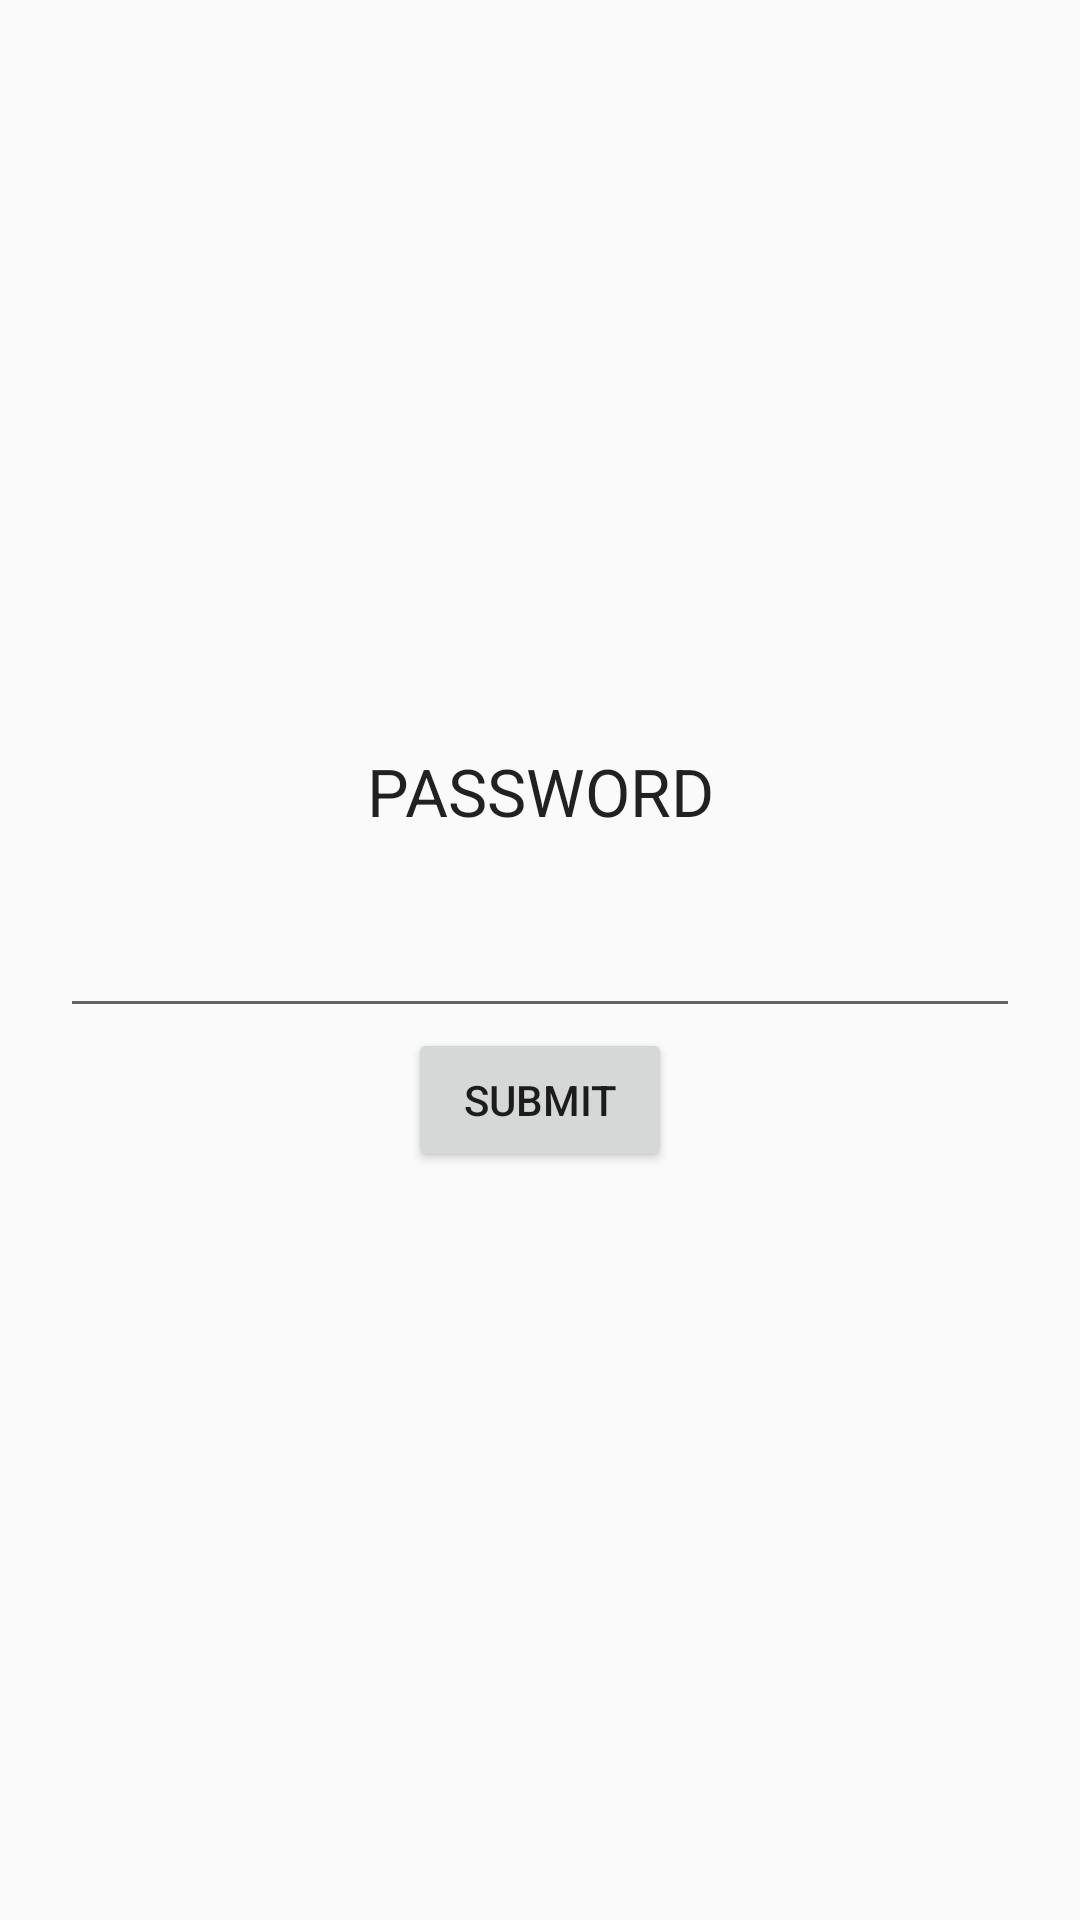

The Android layout XML behind this screen, and the referenced resources:
<!-- AndroidManifest.xml: application theme AppTheme -->
<!-- res/layout/fragment_check.xml -->
<LinearLayout
    xmlns:android="http://schemas.android.com/apk/res/android"
    xmlns:tools="http://schemas.android.com/tools"
    android:layout_width="match_parent"
    android:layout_height="match_parent"
    android:orientation="vertical"
    android:minWidth="200dp"
    android:minHeight="200dp"
    android:padding="20dp"
    android:gravity="center"
    xmlns:app="http://schemas.android.com/apk/res-auto"
    tools:context="com.ayushsingh1325gmail.smarthomecontrol.checkFragment">

    
    <TextView
        android:layout_width="match_parent"
        android:layout_height="wrap_content"
        android:text="password"
        android:gravity="center"
        android:textAllCaps="true"
        android:textAppearance="@style/TextAppearance.AppCompat.Large"
        android:layout_centerHorizontal="true"/>

    <EditText
        android:id="@+id/pass"
        android:padding="20dp"
        android:gravity="center"
        tools:text="1234"
        android:layout_width="match_parent"
        android:layout_height="wrap_content" />

    <Button
        android:id="@+id/submit"
        android:layout_gravity="center"
        android:text="Submit"
        android:layout_width="wrap_content"
        android:layout_height="wrap_content" />

</LinearLayout>
<!-- resources referenced by this layout -->
<resources>
  <style name="AppTheme" parent="Theme.AppCompat.Light.DarkActionBar">
          
          <item name="colorPrimary">@color/colorPrimary</item>
          <item name="colorPrimaryDark">@color/colorPrimaryDark</item>
          <item name="colorAccent">@color/colorAccent</item>
          <item name="actionBarStyle">@style/SmartHomeControlAppBarStyle</item>
          <item name="android:windowContentOverlay">@null</item>
      </style>
  <style name="SmartHomeControlAppBarStyle" parent="Widget.AppCompat.Light.ActionBar.Solid.Inverse">
          
          <item name="elevation">0dp</item>
      </style>
  <!-- not gathered from this repository: default colours our renderer supplied (Android Studio template values) -->
  <color name="colorPrimary">#FF6200EE</color>
  <color name="colorPrimaryDark">#FF3700B3</color>
  <color name="colorAccent">#FF03DAC5</color>
</resources>
